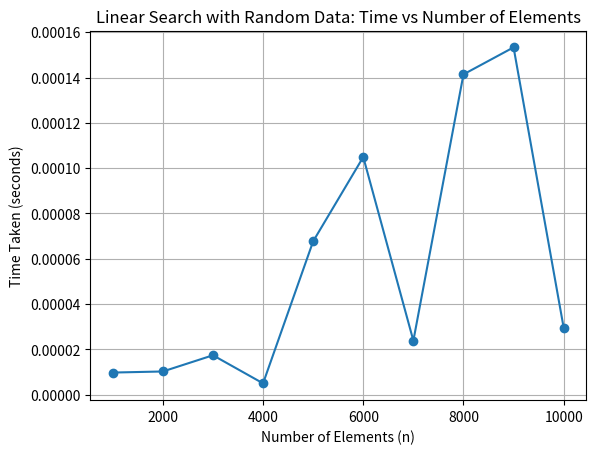

Recreate this plot in Python.
import time
import random
import matplotlib.pyplot as plt

# Function to perform linear search
def linear_search(arr, target):
    for i in range(len(arr)):
        if arr[i] == target:
            return i
    return -1

# Lists to store n values and corresponding times
n_values = []
times = []

# Repeat experiment for different n
for n in range(1000, 10001, 1000):  # n from 1000 to 10000, step 1000
    arr = random.sample(range(0, n*10), n)  # generate n unique random numbers
    target = random.choice(arr)  # pick a random element from arr as the target

    start_time = time.time()
    linear_search(arr, target)
    end_time = time.time()

    elapsed_time = end_time - start_time
    n_values.append(n)
    times.append(elapsed_time)
    # print(n_values)
    # print(n)
    # print(target)

# Plotting
plt.plot(n_values, times, marker='o')
plt.title('Linear Search with Random Data: Time vs Number of Elements')
plt.xlabel('Number of Elements (n)')
plt.ylabel('Time Taken (seconds)')
plt.grid(True)
plt.show()
